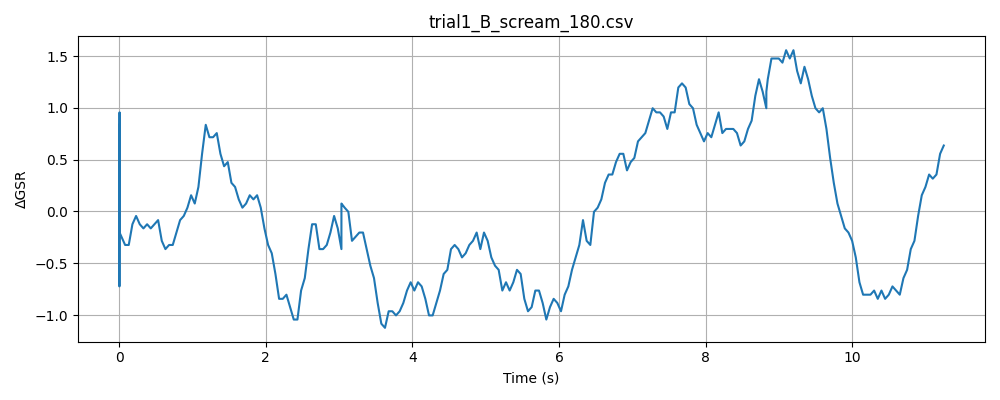

Values plotted in this chart, from the file beside it:
timestamp, elapsed_sec, gsr_raw, phase
1777616651, 0.0002511, 1281, baseline
1777616651, 0.000344, 1280, baseline
1777616651, 0.000422, 1277, baseline
1777616651, 0.000515, 1277, baseline
1777616651, 0.0005889, 1278, baseline
1777616651, 0.0006602, 1276, baseline
1777616651, 0.0007248, 1280, baseline
1777616651, 0.000792, 1278, baseline
1777616651, 0.0008779, 1280, baseline
1777616651, 0.000957, 1279, baseline
1777616651, 0.00103, 1277, baseline
1777616651, 0.001102, 1281, baseline
1777616651, 0.001171, 1280, baseline
1777616651, 0.001241, 1276, baseline
1777616651, 0.00132, 1278, baseline
1777616651, 0.00138, 1281, baseline
1777616651, 0.001468, 1281, baseline
1777616651, 0.001528, 1281, baseline
1777616651, 0.001607, 1283, baseline
1777616651, 0.001678, 1282, baseline
1777616651, 0.001753, 1280, baseline
1777616651, 0.001828, 1281, baseline
1777616651, 0.001903, 1281, baseline
1777616651, 0.001981, 1282, baseline
1777616651, 0.00207, 1283, baseline
1777616651, 0.00213, 1283, baseline
1777616651, 0.002208, 1282, baseline
1777616651, 0.002287, 1280, baseline
1777616651, 0.002366, 1277, baseline
1777616651, 0.002445, 1276, baseline
1777616651, 0.002524, 1276, baseline
1777616651, 0.002652, 1279, baseline
1777616651, 0.002837, 1276, baseline
1777616651, 0.002926, 1280, baseline
1777616651, 0.003023, 1280, baseline
1777616651, 0.003109, 1283, baseline
1777616651, 0.003197, 1280, baseline
1777616651, 0.003281, 1282, baseline
1777616651, 0.003364, 1280, baseline
1777616651, 0.003447, 1277, baseline
1777616651, 0.003554, 1277, baseline
1777616651, 0.003639, 1276, baseline
1777616651, 0.003721, 1279, baseline
1777616651, 0.003804, 1281, baseline
1777616651, 0.003887, 1281, baseline
1777616651, 0.00397, 1278, baseline
1777616651, 0.004053, 1281, baseline
1777616651, 0.004135, 1277, baseline
1777616651, 0.00422, 1279, baseline
1777616651, 0.004303, 1277, baseline
1777616651, 0.004385, 1279, baseline
1777616651, 0.004468, 1277, baseline
1777616651, 0.004575, 1280, baseline
1777616651, 0.004641, 1282, baseline
1777616651, 0.004705, 1280, baseline
1777616651, 0.00477, 1280, baseline
1777616651, 0.004835, 1283, baseline
1777616651, 0.0049, 1283, baseline
1777616651, 0.004966, 1283, baseline
1777616651, 0.005031, 1281, baseline
... 258 more rows
